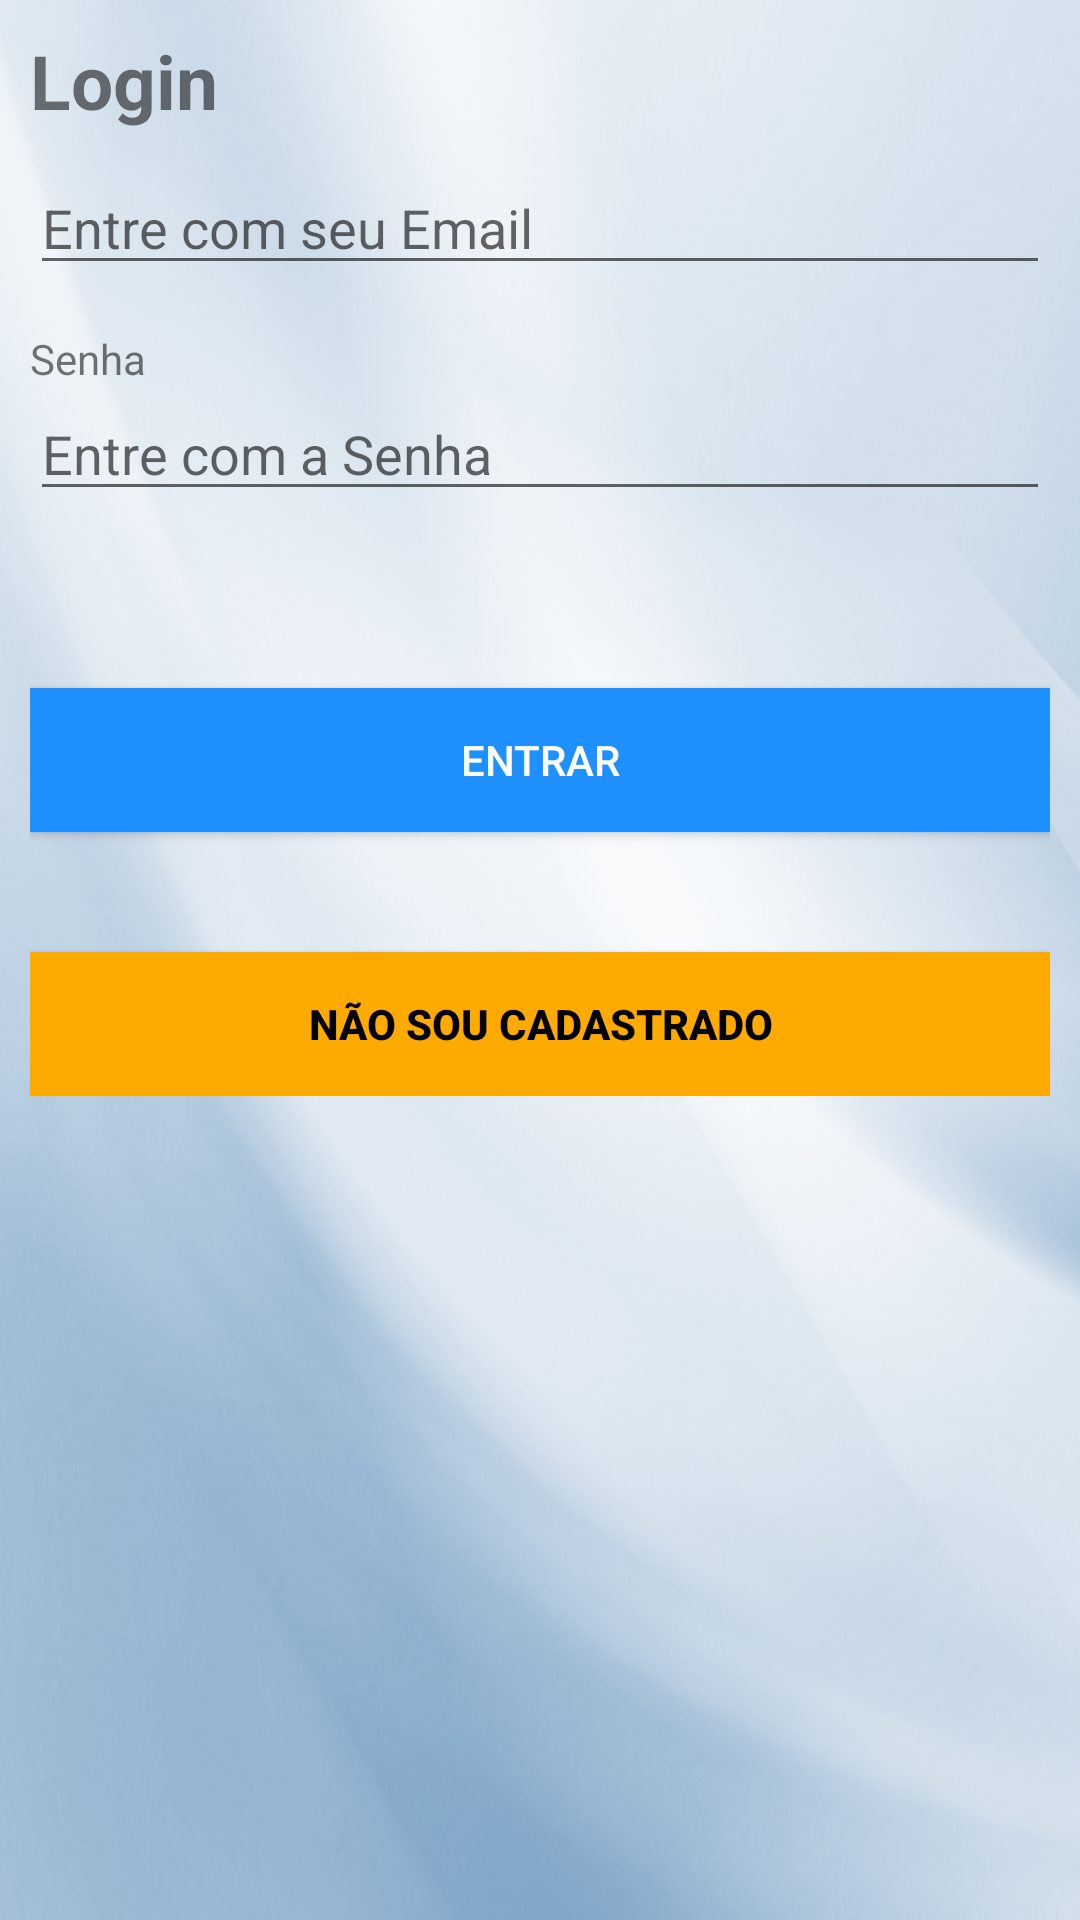

Produce the Android XML layout that renders to this screen, including the resource entries it uses.
<!-- AndroidManifest.xml: application theme AppTheme -->
<!-- res/layout/activity_login.xml -->
<?xml version="1.0" encoding="utf-8"?>
<ScrollView xmlns:android="http://schemas.android.com/apk/res/android"
            xmlns:tools="http://schemas.android.com/tools"
            android:layout_width="fill_parent"
            android:layout_height="fill_parent"
            tools:context="br.com.estimulos.app.ui.login.LoginActivity"
    android:background="@drawable/backgroud_list">

    <LinearLayout
        android:layout_width="fill_parent"
        android:layout_height="wrap_content"
        android:orientation="vertical"
        android:padding="10dip" >

        <TextView
            android:layout_width="fill_parent"
            android:layout_height="wrap_content"
            android:layout_marginBottom="10dip"
            android:text="@string/login_title"
            android:textSize="25sp"
            android:textStyle="bold" />

        <EditText
            android:id="@+id/loginEmail"
            android:layout_width="fill_parent"
            android:layout_height="wrap_content"
            android:hint="Entre com seu Email"
            android:inputType="textEmailAddress" />

        <TextView
            android:layout_width="fill_parent"
            android:layout_height="wrap_content"
            android:layout_marginTop="15dip"
            android:text="@string/pwd" />

        <EditText
            android:id="@+id/loginPassword"
            android:layout_width="fill_parent"
            android:layout_height="wrap_content"
            android:hint="Entre com a Senha"
            android:inputType="textPassword" />

        <TextView
            android:id="@+id/login_error"
            android:layout_width="fill_parent"
            android:layout_height="wrap_content"
            android:padding="10dip"
            android:textColor="#e30000"
            android:textStyle="bold" />

        <Button
            android:id="@+id/btnLogin"
            android:layout_width="fill_parent"
            android:layout_height="wrap_content"
            android:layout_marginTop="20dip"
            android:background="@color/dodgeBlue"
            android:onClick="loginUser"
            android:text="Entrar"
            android:textColor="#fff" />

        <Button
            android:id="@+id/btnLinkToRegisterScreen"
            android:layout_width="fill_parent"
            android:layout_height="wrap_content"
            android:layout_marginTop="40dip"
            android:background="@color/orange"
            android:onClick="navigatetoRegisterActivity"
            android:text="Não sou Cadastrado"
            android:textColor="@color/black"
            android:textStyle="bold" />
    </LinearLayout>

</ScrollView>
<!-- resources referenced by this layout -->
<resources>
  <color name="black">#000</color>
  <color name="dodgeBlue">#1E90FF</color>
  <color name="orange">#FA0</color>
  <!-- drawable backgroud_list: png bitmap (drawable, 329681 bytes) -->
  <string name="login_title">Login</string>
  <string name="pwd">Senha</string>
  <style name="AppTheme" parent="Theme.AppCompat.Light.DarkActionBar">
          
          <item name="colorPrimary">@color/dodgeBlue</item>
  
      </style>
</resources>
